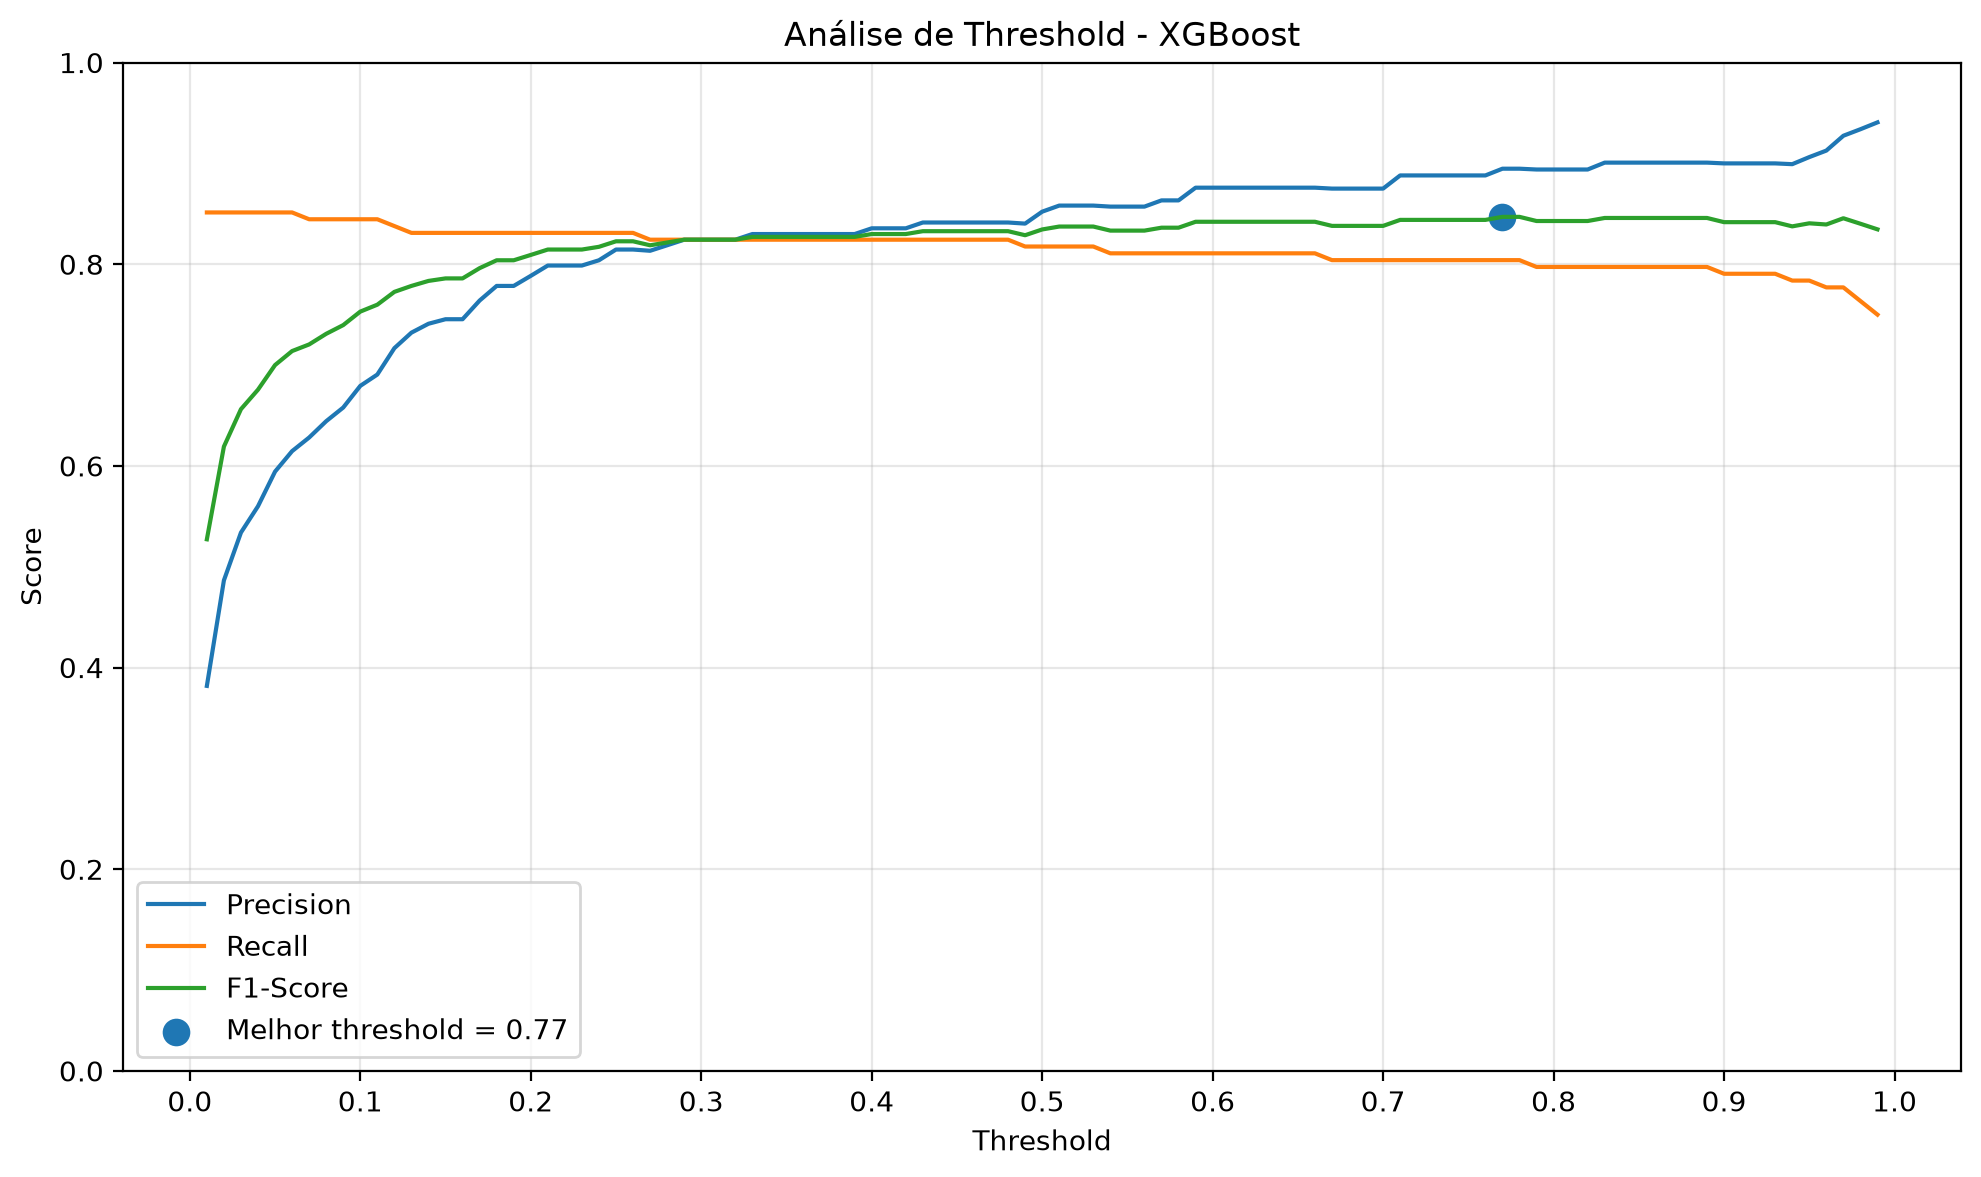

The file beside this chart, header and first rows:
Threshold, Precision, Recall, F1
0.01, 0.3818, 0.8514, 0.5272
0.02, 0.4865, 0.8514, 0.6192
0.03, 0.5339, 0.8514, 0.6562
0.04, 0.56, 0.8514, 0.6756
0.05, 0.5943, 0.8514, 0.7
0.06, 0.6146, 0.8514, 0.7139
0.07, 0.6281, 0.8446, 0.7205
0.08, 0.6443, 0.8446, 0.731
0.09, 0.6579, 0.8446, 0.7396
0.1, 0.6793, 0.8446, 0.753
0.11, 0.6906, 0.8446, 0.7599
0.12, 0.7168, 0.8378, 0.7726
0.13, 0.7321, 0.8311, 0.7785
0.14, 0.741, 0.8311, 0.7834
0.15, 0.7455, 0.8311, 0.7859
0.16, 0.7455, 0.8311, 0.7859
0.17, 0.764, 0.8311, 0.7961
0.18, 0.7785, 0.8311, 0.8039
0.19, 0.7785, 0.8311, 0.8039
0.2, 0.7885, 0.8311, 0.8092
0.21, 0.7987, 0.8311, 0.8146
0.22, 0.7987, 0.8311, 0.8146
0.23, 0.7987, 0.8311, 0.8146
0.24, 0.8039, 0.8311, 0.8173
0.25, 0.8146, 0.8311, 0.8227
0.26, 0.8146, 0.8311, 0.8227
0.27, 0.8133, 0.8243, 0.8188
0.28, 0.8188, 0.8243, 0.8215
0.29, 0.8243, 0.8243, 0.8243
0.3, 0.8243, 0.8243, 0.8243
0.31, 0.8243, 0.8243, 0.8243
0.32, 0.8243, 0.8243, 0.8243
0.33, 0.8299, 0.8243, 0.8271
0.34, 0.8299, 0.8243, 0.8271
0.35, 0.8299, 0.8243, 0.8271
0.36, 0.8299, 0.8243, 0.8271
0.37, 0.8299, 0.8243, 0.8271
0.38, 0.8299, 0.8243, 0.8271
0.39, 0.8299, 0.8243, 0.8271
0.4, 0.8356, 0.8243, 0.8299
0.41, 0.8356, 0.8243, 0.8299
0.42, 0.8356, 0.8243, 0.8299
0.43, 0.8414, 0.8243, 0.8328
0.44, 0.8414, 0.8243, 0.8328
0.45, 0.8414, 0.8243, 0.8328
0.46, 0.8414, 0.8243, 0.8328
0.47, 0.8414, 0.8243, 0.8328
0.48, 0.8414, 0.8243, 0.8328
0.49, 0.8403, 0.8176, 0.8288
0.5, 0.8521, 0.8176, 0.8345
0.51, 0.8582, 0.8176, 0.8374
0.52, 0.8582, 0.8176, 0.8374
0.53, 0.8582, 0.8176, 0.8374
0.54, 0.8571, 0.8108, 0.8333
0.55, 0.8571, 0.8108, 0.8333
0.56, 0.8571, 0.8108, 0.8333
0.57, 0.8633, 0.8108, 0.8362
0.58, 0.8633, 0.8108, 0.8362
0.59, 0.8759, 0.8108, 0.8421
0.6, 0.8759, 0.8108, 0.8421
... 39 more rows
